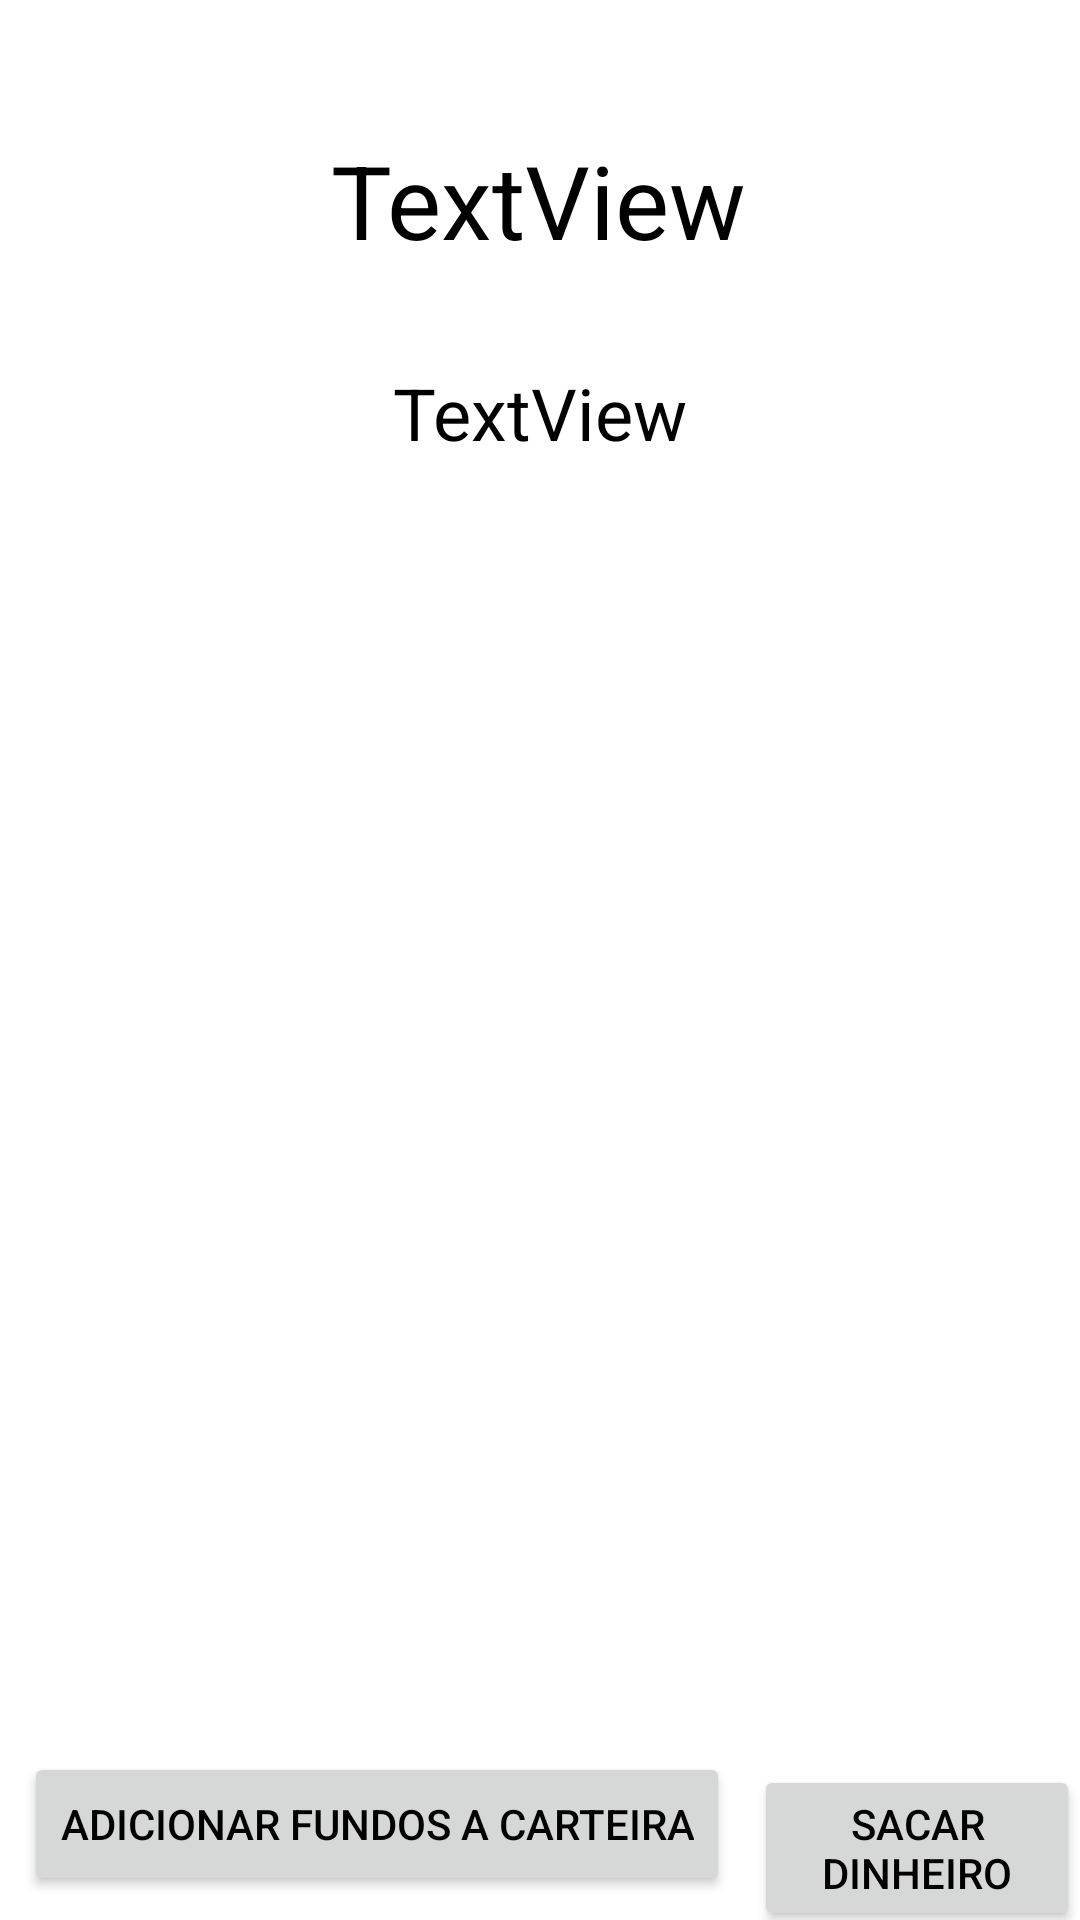

Android layout source for this screen:
<!-- AndroidManifest.xml: application theme Theme.Trabson -->
<!-- res/layout/fragment_wallet.xml -->
<?xml version="1.0" encoding="utf-8"?>
<androidx.constraintlayout.widget.ConstraintLayout xmlns:android="http://schemas.android.com/apk/res/android"
    xmlns:app="http://schemas.android.com/apk/res-auto"
    xmlns:tools="http://schemas.android.com/tools"
    android:layout_width="match_parent"
    android:layout_height="match_parent"
    android:background="@color/white"
    tools:context=".ui.stock.StockFragment">

    <TextView
        android:id="@+id/tvProfit"
        android:layout_width="wrap_content"
        android:layout_height="wrap_content"
        android:layout_marginStart="8dp"
        android:layout_marginTop="32dp"
        android:layout_marginEnd="8dp"
        android:text="TextView"
        android:textSize="24sp"
        app:layout_constraintEnd_toEndOf="parent"
        app:layout_constraintStart_toStartOf="parent"
        app:layout_constraintTop_toBottomOf="@+id/tvBudget" />

    <TextView
        android:id="@+id/tvBudget"
        android:layout_width="wrap_content"
        android:layout_height="0dp"
        android:layout_marginStart="8dp"
        android:layout_marginTop="44dp"
        android:layout_marginEnd="8dp"
        android:text="TextView"
        android:textSize="34sp"
        app:layout_constraintEnd_toEndOf="parent"
        app:layout_constraintHorizontal_bias="0.498"
        app:layout_constraintStart_toStartOf="parent"
        app:layout_constraintTop_toTopOf="parent" />

    <androidx.recyclerview.widget.RecyclerView
        android:id="@+id/rvUserStocks"
        android:layout_width="0dp"
        android:layout_height="0dp"
        android:layout_marginStart="8dp"
        android:layout_marginTop="8dp"
        android:layout_marginEnd="8dp"
        android:layout_marginBottom="8dp"
        app:layout_constraintBottom_toTopOf="@+id/linearLayout"
        app:layout_constraintEnd_toEndOf="parent"
        app:layout_constraintStart_toStartOf="parent"
        app:layout_constraintTop_toBottomOf="@+id/tvProfit"
        tools:listitem="@layout/fragment_stock" />

    <LinearLayout
        android:id="@+id/linearLayout"
        android:layout_width="wrap_content"
        android:layout_height="wrap_content"
        android:orientation="horizontal"
        app:layout_constraintBottom_toBottomOf="parent">

        <Button
            android:id="@+id/btnAddBudget"
            android:layout_width="wrap_content"
            android:layout_height="wrap_content"
            android:layout_marginStart="8dp"
            android:layout_marginEnd="8dp"
            android:layout_marginBottom="8dp"
            android:text="@string/adicionarFundos" />

        <Button
            android:id="@+id/btnWithdrawMoney"
            android:layout_width="181dp"
            android:layout_height="wrap_content"
            android:layout_weight="1"
            android:text="@string/sacarDinheiro" />
    </LinearLayout>


</androidx.constraintlayout.widget.ConstraintLayout>
<!-- res/layout/fragment_stock.xml (included above) -->
<?xml version="1.0" encoding="utf-8"?>
<androidx.constraintlayout.widget.ConstraintLayout xmlns:android="http://schemas.android.com/apk/res/android"
    xmlns:app="http://schemas.android.com/apk/res-auto"
    xmlns:tools="http://schemas.android.com/tools"
    android:layout_width="match_parent"
    android:layout_height="match_parent"
    android:background="@color/white"
    tools:context=".ui.wallet.WalletFragment">

    <androidx.swiperefreshlayout.widget.SwipeRefreshLayout
        android:id="@+id/swipeRefreshLayoutStockList"
        android:layout_width="match_parent"
        android:layout_height="match_parent">

        <androidx.recyclerview.widget.RecyclerView
            android:id="@+id/rvStockList"
            android:layout_width="match_parent"
            android:layout_height="match_parent"
            tools:listitem="@layout/stock_line" />
    </androidx.swiperefreshlayout.widget.SwipeRefreshLayout>
</androidx.constraintlayout.widget.ConstraintLayout>
<!-- res/layout/stock_line.xml (included above) -->
<?xml version="1.0" encoding="utf-8"?>
<androidx.constraintlayout.widget.ConstraintLayout xmlns:android="http://schemas.android.com/apk/res/android"
    xmlns:app="http://schemas.android.com/apk/res-auto"
    xmlns:tools="http://schemas.android.com/tools"
    android:layout_width="match_parent"
    android:layout_height="wrap_content"
    android:background="@color/white">

    <TextView
        android:id="@+id/tvUserStockCode"
        android:layout_width="0dp"
        android:layout_height="wrap_content"
        android:layout_marginStart="8dp"
        android:layout_marginTop="32dp"
        android:layout_marginEnd="8dp"
        android:text="Code"
        android:textSize="34sp"
        app:layout_constraintEnd_toStartOf="@+id/tvUserStockClose"
        app:layout_constraintStart_toStartOf="parent"
        app:layout_constraintTop_toTopOf="parent" />

    <ImageView
        android:id="@+id/ivStockSvg"
        android:layout_width="69dp"
        android:layout_height="95dp"
        android:layout_marginTop="8dp"
        android:layout_marginEnd="8dp"
        app:layout_constraintEnd_toEndOf="parent"
        app:layout_constraintTop_toTopOf="parent"
        app:srcCompat="@drawable/stock_svg_bkp" />

    <TextView
        android:id="@+id/tvNameNSector"
        android:layout_width="wrap_content"
        android:layout_height="wrap_content"
        android:layout_marginStart="8dp"
        android:layout_marginTop="8dp"
        android:text="Name - Sector"
        app:layout_constraintStart_toStartOf="parent"
        app:layout_constraintTop_toBottomOf="@+id/tvUserStockCode" />

    <TextView
        android:id="@+id/tvUserStockClose"
        android:layout_width="wrap_content"
        android:layout_height="wrap_content"
        android:layout_marginTop="32dp"
        android:layout_marginEnd="8dp"
        android:text="BRL"
        android:textSize="34sp"
        app:layout_constraintEnd_toStartOf="@+id/ivStockSvg"
        app:layout_constraintTop_toTopOf="parent" />
</androidx.constraintlayout.widget.ConstraintLayout>
<!-- resources referenced by this layout -->
<resources>
  <color name="white">#FFFFFFFF</color>
  <!-- drawable stock_svg_bkp: png bitmap (drawable, 1893 bytes) -->
  <string name="adicionarFundos">Adicionar fundos a carteira</string>
  <string name="sacarDinheiro">Sacar dinheiro</string>
  <style name="Theme.Trabson" parent="Base.Theme.Trabson" />
  <style name="Base.Theme.Trabson" parent="Theme.Material3.DayNight.NoActionBar">
          <item name="colorPrimary">@color/blue</item>
          <item name="colorPrimaryDark">@color/black</item>
          <item name="android:textColor">@color/black</item>
          <item name="android:statusBarColor">@color/blue</item>
          <item name="android:navigationBarColor">@color/white</item>
      </style>
  <color name="blue">#1381FF</color>
  <color name="black">#FF000000</color>
</resources>
